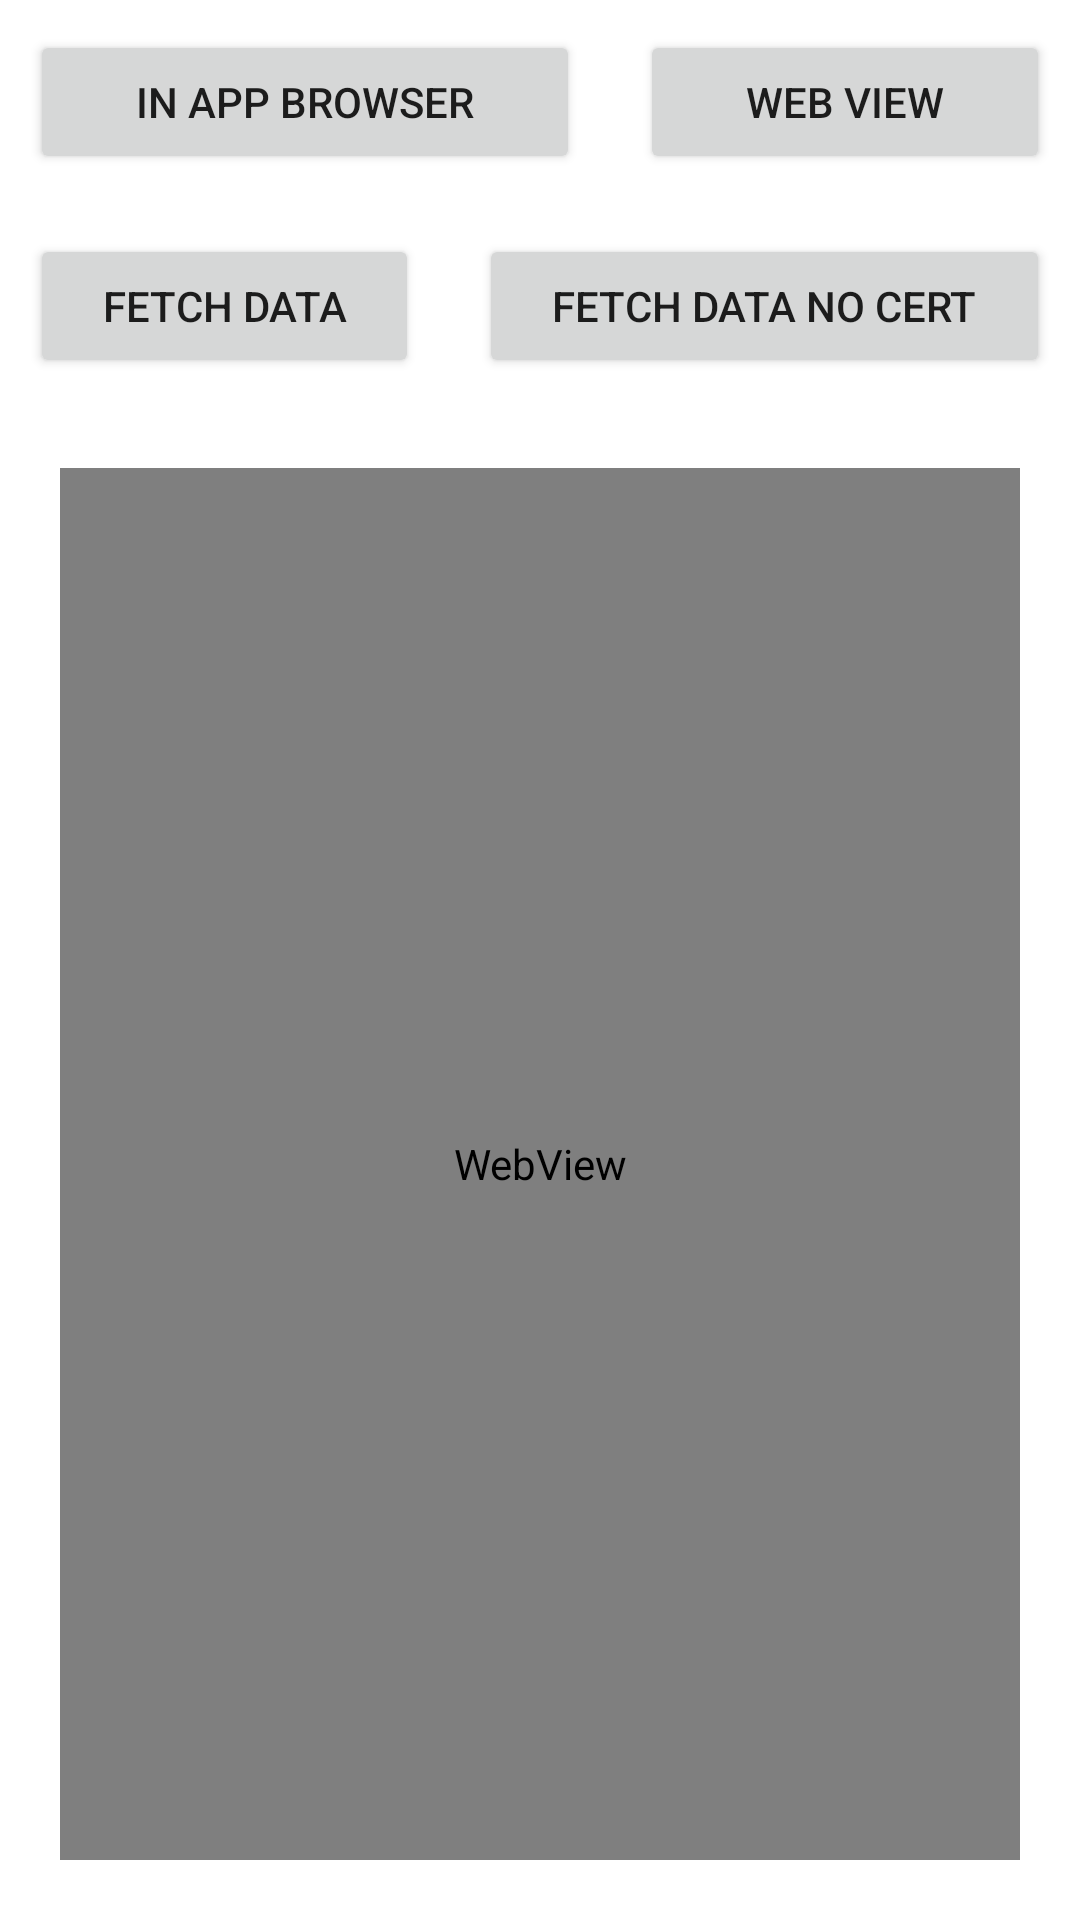

Android layout source for this screen:
<!-- AndroidManifest.xml: application theme Theme.MTLS -->
<!-- res/layout/activity_main.xml -->
<?xml version="1.0" encoding="utf-8"?>
<androidx.constraintlayout.widget.ConstraintLayout xmlns:android="http://schemas.android.com/apk/res/android"
    xmlns:app="http://schemas.android.com/apk/res-auto"
    xmlns:tools="http://schemas.android.com/tools"
    android:layout_width="match_parent"
    android:layout_height="match_parent"
    tools:context=".MainActivity">

    <LinearLayout
        android:id="@+id/fetchDataWeb"
        android:layout_width="match_parent"
        android:layout_height="wrap_content"
        android:orientation="horizontal"
        android:weightSum="2"
        app:layout_constraintLeft_toLeftOf="parent"
        app:layout_constraintRight_toRightOf="parent"
        app:layout_constraintTop_toTopOf="parent"
       >

        <Button
            android:id="@+id/goThere"
            android:layout_width="wrap_content"
            android:layout_height="wrap_content"
            android:text="In app browser"
            android:layout_weight="1"
            android:layout_margin="10dp"/>

        <Button
            android:id="@+id/goThereWebView"
            android:layout_width="wrap_content"
            android:layout_height="wrap_content"
            android:layout_weight="1"
            android:layout_margin="10dp"
            android:text="web view" />
    </LinearLayout>

    <LinearLayout
        android:id="@+id/fetchDataLayout"
        android:layout_width="match_parent"
        android:layout_height="wrap_content"
        android:orientation="horizontal"
        android:weightSum="2"
        app:layout_constraintLeft_toLeftOf="parent"
        app:layout_constraintRight_toRightOf="parent"
        app:layout_constraintTop_toBottomOf="@id/fetchDataWeb">

        <Button
            android:id="@+id/fetchData"
            android:layout_width="wrap_content"
            android:layout_height="wrap_content"
            android:layout_weight="1"
            android:text="Fetch Data"
            android:layout_margin="10dp"

            />

        <Button
            android:id="@+id/fetchDataWithoutCert"
            android:layout_width="wrap_content"
            android:layout_height="wrap_content"
            android:layout_weight="1"
            android:layout_margin="10dp"
            android:text="Fetch Data No Cert"

            />
    </LinearLayout>

    <WebView
        android:id="@+id/httpText"
        android:layout_width="match_parent"
        android:layout_height="0dp"
        android:layout_margin="20dp"
        app:layout_constraintBottom_toBottomOf="parent"
        app:layout_constraintLeft_toLeftOf="parent"
        app:layout_constraintRight_toRightOf="parent"
        app:layout_constraintTop_toBottomOf="@+id/fetchDataLayout" />

</androidx.constraintlayout.widget.ConstraintLayout>
<!-- resources referenced by this layout -->
<resources>
  <style name="Theme.MTLS" parent="Theme.MaterialComponents.DayNight.DarkActionBar">
          
          <item name="colorPrimary">@color/purple_500</item>
          <item name="colorPrimaryVariant">@color/purple_700</item>
          <item name="colorOnPrimary">@color/white</item>
          
          <item name="colorSecondary">@color/teal_200</item>
          <item name="colorSecondaryVariant">@color/teal_700</item>
          <item name="colorOnSecondary">@color/black</item>
          
          <item name="android:statusBarColor" tools:targetApi="l">?attr/colorPrimaryVariant</item>
          
      </style>
  <!-- not gathered from this repository: default colours our renderer supplied (Android Studio template values) -->
  <color name="purple_500">#FF6200EE</color>
  <color name="purple_700">#FF3700B3</color>
  <color name="teal_200">#FF03DAC5</color>
  <color name="teal_700">#FF018786</color>
  <color name="black">#FF000000</color>
  <color name="white">#FFFFFFFF</color>
</resources>
